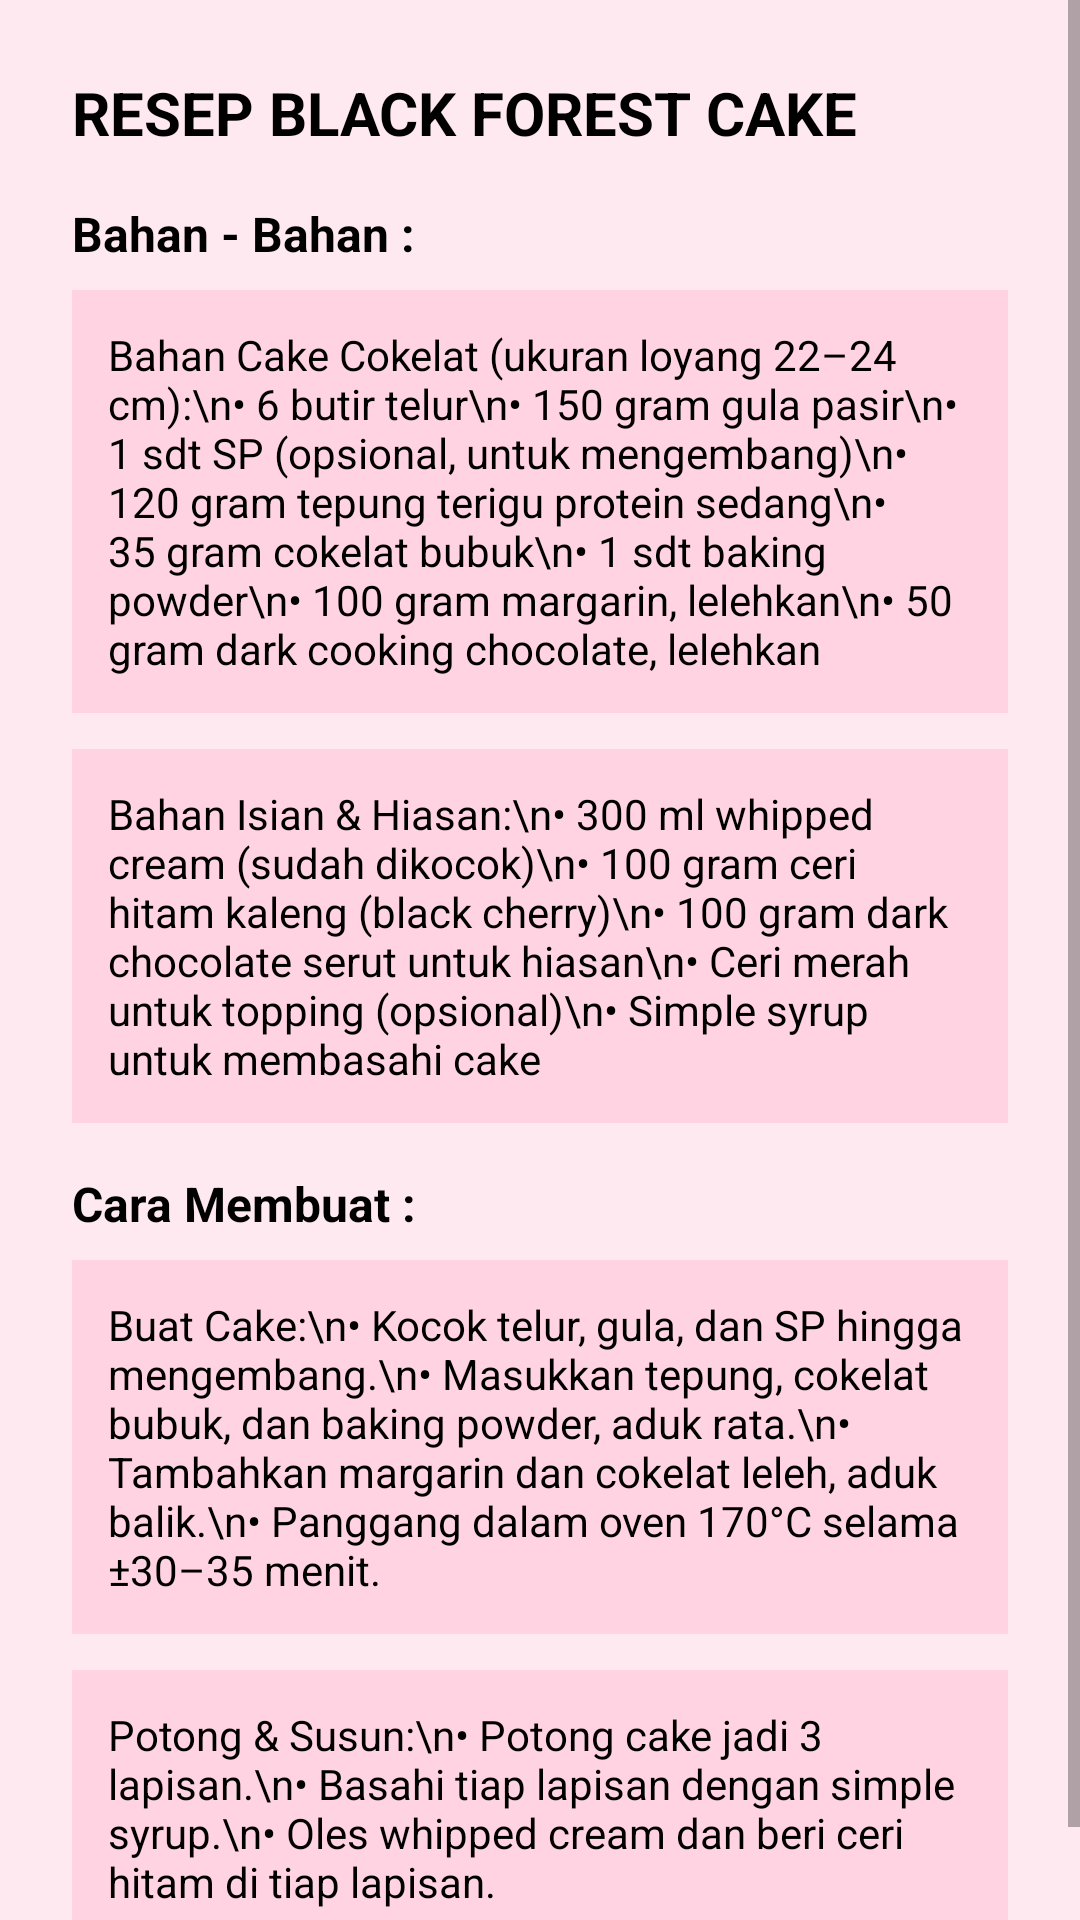

This screen was rendered from an Android layout file. Write that file and the resources it references.
<!-- AndroidManifest.xml: application theme Theme.Cakepedia -->
<!-- res/layout/fragment_resep_kue_coklat.xml -->
<?xml version="1.0" encoding="utf-8"?>
<ScrollView xmlns:android="http://schemas.android.com/apk/res/android"
    android:layout_width="match_parent"
    android:layout_height="match_parent"
    android:background="#FFE9F0">

    <LinearLayout
        android:layout_width="match_parent"
        android:layout_height="wrap_content"
        android:orientation="vertical"
        android:padding="24dp">


        
        <TextView
            android:layout_width="wrap_content"
            android:layout_height="wrap_content"
            android:text="RESEP BLACK FOREST CAKE"
            android:textSize="20sp"
            android:textStyle="bold"
            android:textColor="#000000"
            android:layout_marginBottom="16dp" />

        
        <TextView
            android:layout_width="wrap_content"
            android:layout_height="wrap_content"
            android:text="Bahan - Bahan :"
            android:textSize="16sp"
            android:textStyle="bold"
            android:textColor="#000000"
            android:layout_marginBottom="8dp" />

        
        <TextView
            android:layout_width="match_parent"
            android:layout_height="wrap_content"
            android:padding="12dp"
            android:background="#FFD3E1"
            android:textColor="#000000"
            android:textSize="14sp"
            android:layout_marginBottom="12dp"
            android:text="Bahan Cake Cokelat (ukuran loyang 22–24 cm):\n• 6 butir telur\n• 150 gram gula pasir\n• 1 sdt SP (opsional, untuk mengembang)\n• 120 gram tepung terigu protein sedang\n• 35 gram cokelat bubuk\n• 1 sdt baking powder\n• 100 gram margarin, lelehkan\n• 50 gram dark cooking chocolate, lelehkan" />

        
        <TextView
            android:layout_width="match_parent"
            android:layout_height="wrap_content"
            android:padding="12dp"
            android:background="#FFD3E1"
            android:textColor="#000000"
            android:textSize="14sp"
            android:layout_marginBottom="16dp"
            android:text="Bahan Isian &amp; Hiasan:\n• 300 ml whipped cream (sudah dikocok)\n• 100 gram ceri hitam kaleng (black cherry)\n• 100 gram dark chocolate serut untuk hiasan\n• Ceri merah untuk topping (opsional)\n• Simple syrup untuk membasahi cake" />

        
        <TextView
            android:layout_width="wrap_content"
            android:layout_height="wrap_content"
            android:text="Cara Membuat :"
            android:textSize="16sp"
            android:textStyle="bold"
            android:textColor="#000000"
            android:layout_marginBottom="8dp" />

        
        <TextView
            android:layout_width="match_parent"
            android:layout_height="wrap_content"
            android:padding="12dp"
            android:background="#FFD3E1"
            android:textColor="#000000"
            android:textSize="14sp"
            android:layout_marginBottom="12dp"
            android:text="Buat Cake:\n• Kocok telur, gula, dan SP hingga mengembang.\n• Masukkan tepung, cokelat bubuk, dan baking powder, aduk rata.\n• Tambahkan margarin dan cokelat leleh, aduk balik.\n• Panggang dalam oven 170°C selama ±30–35 menit." />

        
        <TextView
            android:layout_width="match_parent"
            android:layout_height="wrap_content"
            android:padding="12dp"
            android:background="#FFD3E1"
            android:textColor="#000000"
            android:textSize="14sp"
            android:text="Potong &amp; Susun:\n• Potong cake jadi 3 lapisan.\n• Basahi tiap lapisan dengan simple syrup.\n• Oles whipped cream dan beri ceri hitam di tiap lapisan." />

    </LinearLayout>
</ScrollView>
<!-- resources referenced by this layout -->
<resources>
  <style name="Theme.Cakepedia" parent="Theme.MaterialComponents.DayNight.NoActionBar">
          
          <item name="colorPrimary">@color/purple_500</item>
          <item name="colorPrimaryVariant">@color/purple_700</item>
          <item name="colorOnPrimary">@color/white</item>
          
          <item name="colorSecondary">@color/teal_200</item>
          <item name="colorSecondaryVariant">@color/teal_700</item>
          <item name="colorOnSecondary">@color/black</item>
          
          <item name="android:statusBarColor">?attr/colorPrimaryVariant</item>
          
      </style>
  <color name="purple_500">#FF6200EE</color>
  <color name="purple_700">#FF3700B3</color>
  <color name="white">#FFFFFFFF</color>
  <color name="teal_200">#FF03DAC5</color>
  <color name="teal_700">#FF018786</color>
  <color name="black">#FF000000</color>
</resources>
